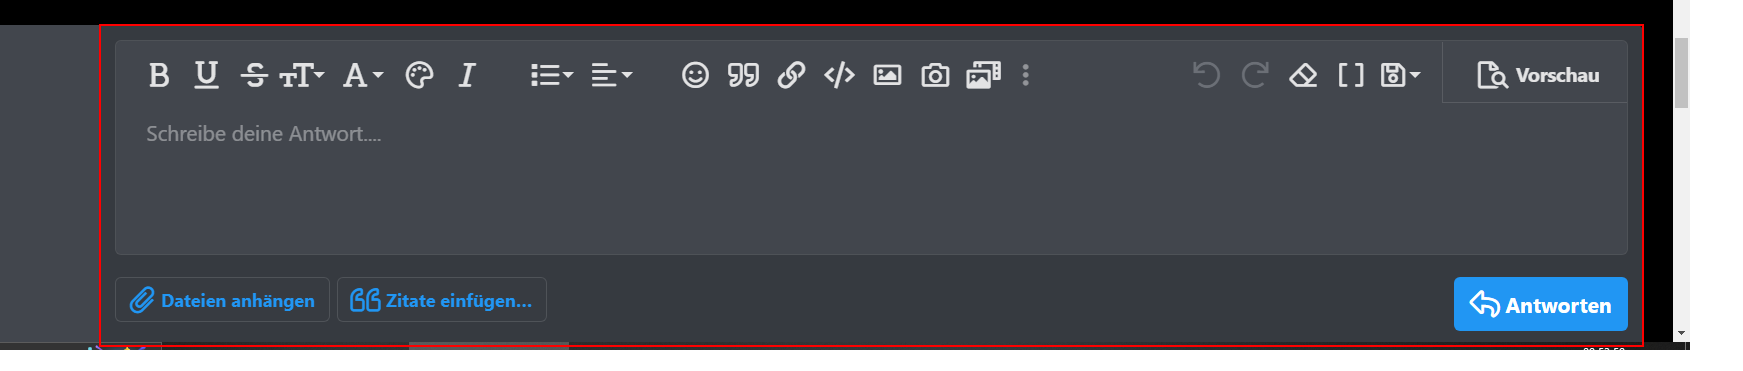
Task: Robotic Enterprise Framework
Workflow: Test_Textbox

Step 1: click on the element in window 'Pattaya-News. Keine Diskussionen | Pattaya - Thailand - Asien Forum' (chrome.exe)

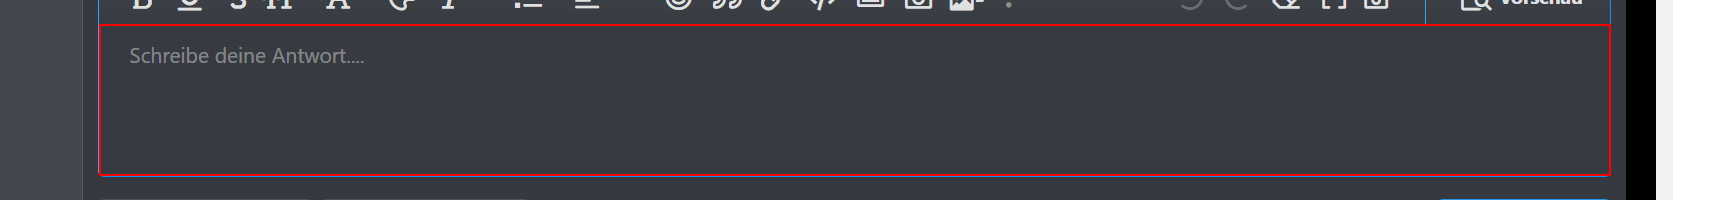
Step 2: type "aaa" into the element in window 'Pattaya-News. Keine Diskussionen | Pattaya - Thailand - Asien Forum' (chrome.exe)
